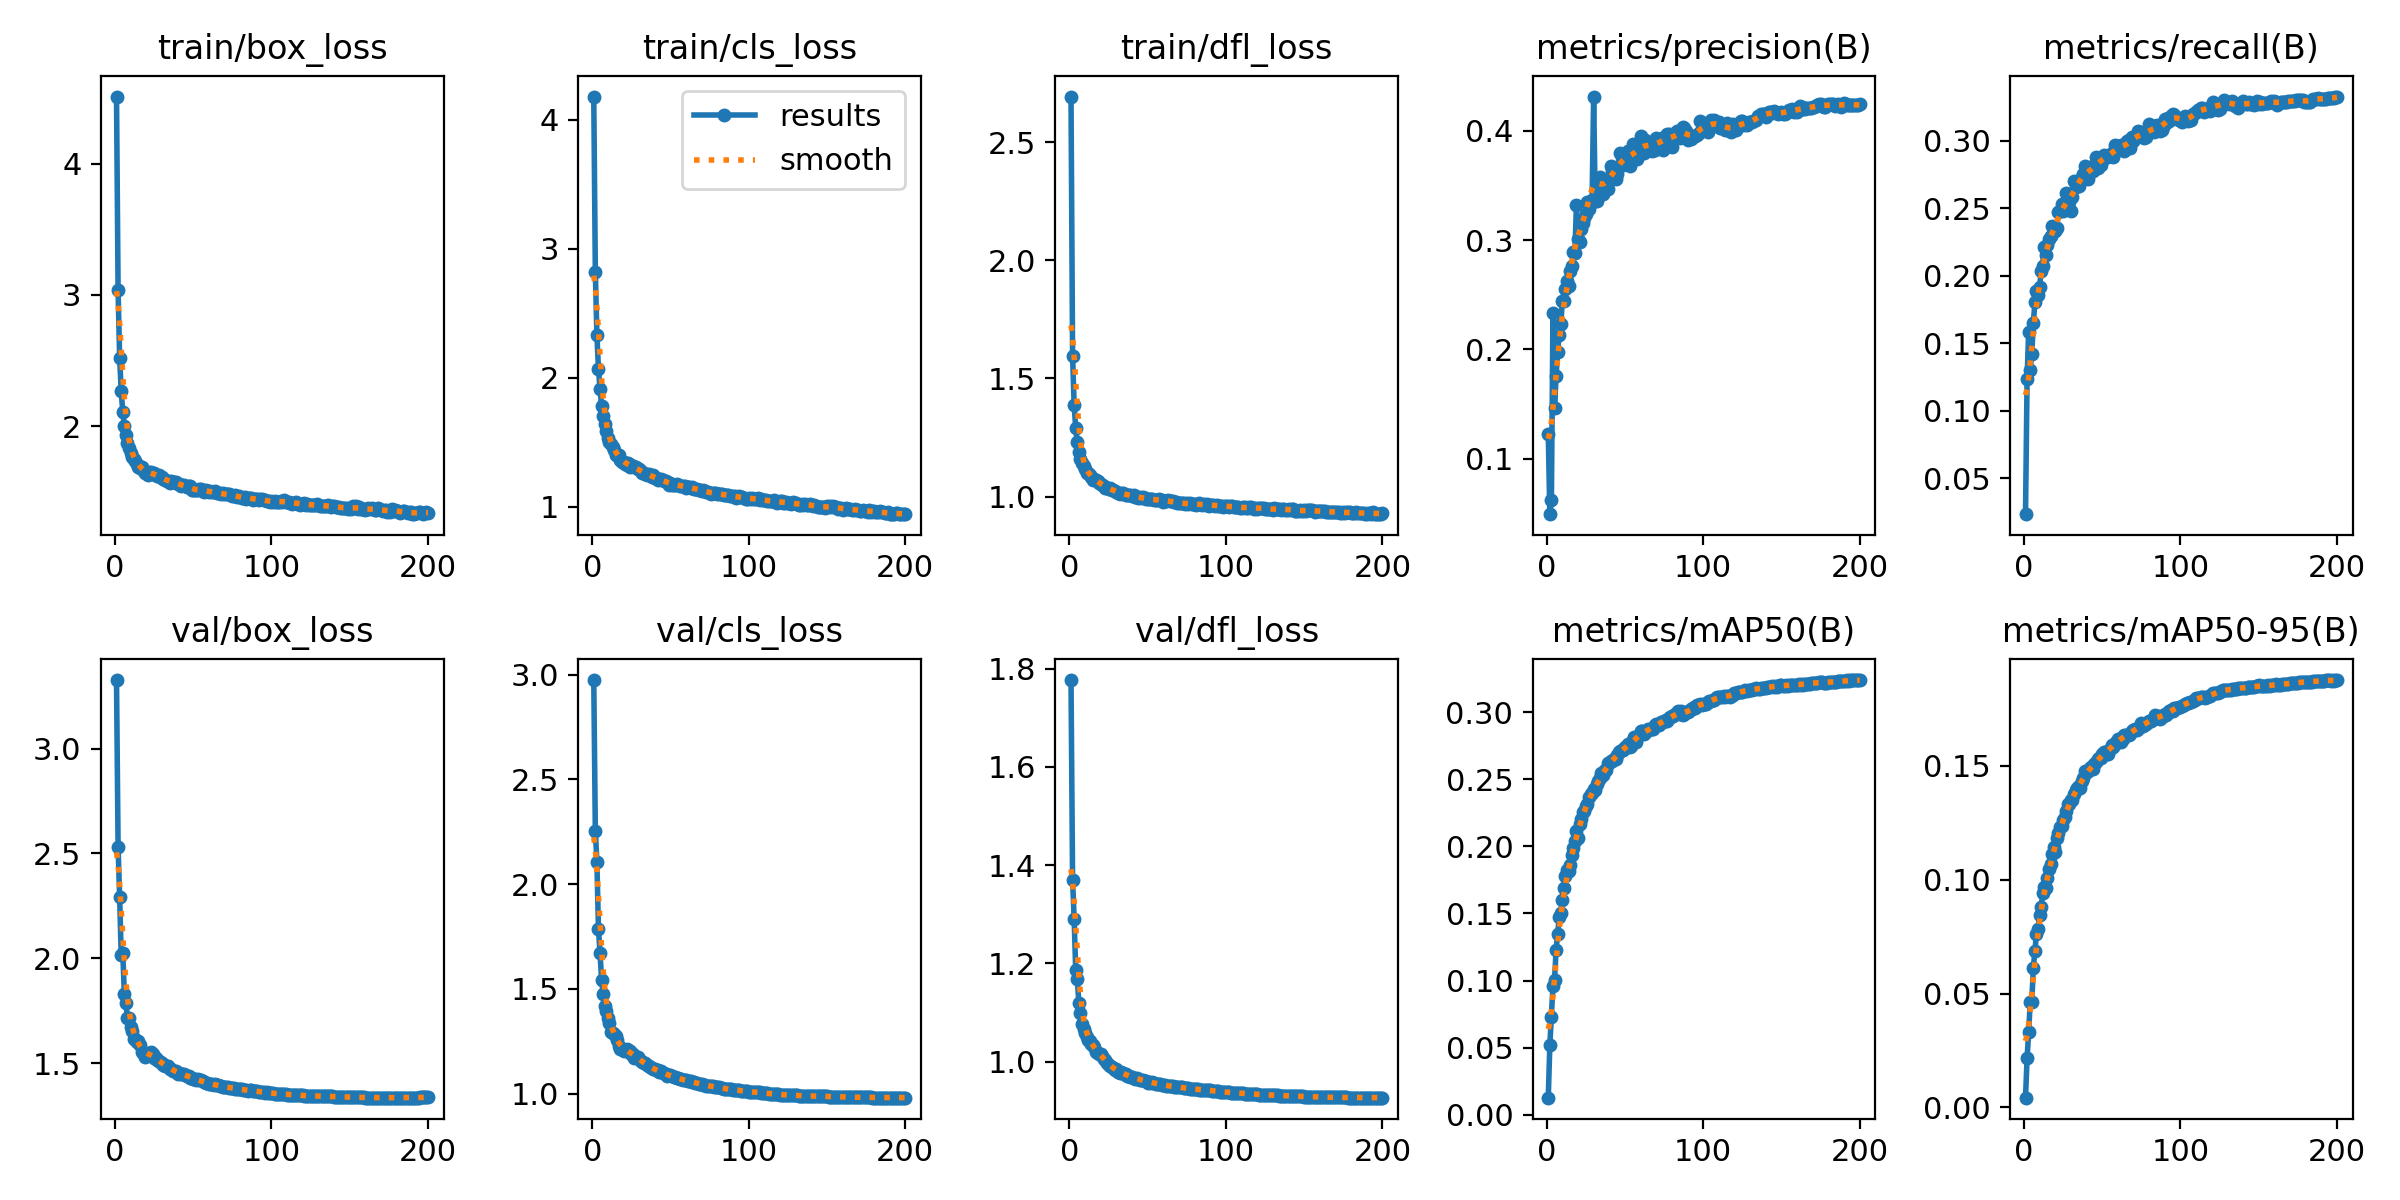

The data file committed next to this chart (first rows):
epoch, time, train/box_loss, train/cls_loss, train/dfl_loss, metrics/precision(B), metrics/recall(B), metrics/mAP50(B), metrics/mAP50-95(B), val/box_loss, val/cls_loss, val/dfl_loss, lr/pg0, lr/pg1, lr/pg2
1, 38.88, 4.512, 4.178, 2.693, 0.123, 0.0232, 0.01275, 0.00423, 3.327, 2.974, 1.777, 0.07007, 0.003325, 0.003325
2, 74.32, 3.035, 2.822, 1.596, 0.04944, 0.1235, 0.05182, 0.02151, 2.53, 2.254, 1.37, 0.04004, 0.006625, 0.006625
3, 106.3, 2.521, 2.332, 1.386, 0.06242, 0.158, 0.07322, 0.03291, 2.291, 2.107, 1.291, 0.009975, 0.009893, 0.009893
4, 139.3, 2.266, 2.068, 1.291, 0.2336, 0.1304, 0.09605, 0.04616, 2.017, 1.784, 1.186, 0.009851, 0.009851, 0.009851
5, 171, 2.108, 1.913, 1.23, 0.1466, 0.1421, 0.1003, 0.0463, 2.028, 1.672, 1.169, 0.009802, 0.009802, 0.009802
6, 202.3, 2.004, 1.784, 1.187, 0.1754, 0.1649, 0.1227, 0.06137, 1.83, 1.543, 1.12, 0.009753, 0.009753, 0.009753
7, 233.9, 1.932, 1.708, 1.16, 0.1973, 0.1801, 0.1347, 0.06865, 1.79, 1.476, 1.099, 0.009703, 0.009703, 0.009703
8, 265.5, 1.872, 1.642, 1.144, 0.2135, 0.1883, 0.1472, 0.07616, 1.716, 1.419, 1.076, 0.009654, 0.009654, 0.009654
9, 297.3, 1.83, 1.591, 1.127, 0.2232, 0.1857, 0.1504, 0.07825, 1.715, 1.396, 1.066, 0.009604, 0.009604, 0.009604
10, 328.7, 1.798, 1.53, 1.115, 0.2445, 0.1919, 0.16, 0.08472, 1.675, 1.363, 1.058, 0.009555, 0.009555, 0.009555
11, 359.8, 1.767, 1.503, 1.101, 0.244, 0.2032, 0.1687, 0.08783, 1.652, 1.338, 1.05, 0.009505, 0.009505, 0.009505
12, 390.9, 1.751, 1.491, 1.1, 0.2552, 0.2072, 0.1778, 0.09398, 1.618, 1.294, 1.043, 0.009456, 0.009456, 0.009456
13, 422.2, 1.732, 1.464, 1.091, 0.2622, 0.2213, 0.1826, 0.09671, 1.615, 1.287, 1.042, 0.009406, 0.009406, 0.009406
14, 454.1, 1.715, 1.438, 1.084, 0.2576, 0.2149, 0.1815, 0.09628, 1.602, 1.284, 1.036, 0.009357, 0.009357, 0.009357
15, 484.7, 1.691, 1.405, 1.071, 0.2715, 0.2225, 0.1863, 0.1006, 1.606, 1.274, 1.034, 0.009307, 0.009307, 0.009307
16, 514.6, 1.681, 1.402, 1.075, 0.2766, 0.2271, 0.1938, 0.1048, 1.589, 1.254, 1.03, 0.009258, 0.009258, 0.009258
17, 545.8, 1.686, 1.404, 1.07, 0.2888, 0.2292, 0.1989, 0.1071, 1.552, 1.227, 1.02, 0.009208, 0.009208, 0.009208
18, 578, 1.665, 1.368, 1.065, 0.2882, 0.237, 0.2042, 0.1113, 1.547, 1.214, 1.018, 0.009158, 0.009158, 0.009158
19, 608.9, 1.639, 1.35, 1.059, 0.3321, 0.2347, 0.2116, 0.1143, 1.529, 1.214, 1.015, 0.009109, 0.009109, 0.009109
20, 639.4, 1.645, 1.346, 1.054, 0.3009, 0.2333, 0.2063, 0.112, 1.544, 1.202, 1.016, 0.009059, 0.009059, 0.009059
21, 671.3, 1.631, 1.333, 1.049, 0.2982, 0.2351, 0.2165, 0.1185, 1.543, 1.208, 1.012, 0.00901, 0.00901, 0.00901
22, 702.4, 1.649, 1.327, 1.045, 0.3098, 0.2472, 0.2204, 0.1204, 1.549, 1.214, 1.006, 0.00896, 0.00896, 0.00896
23, 734, 1.651, 1.337, 1.038, 0.3156, 0.2481, 0.2254, 0.1234, 1.554, 1.207, 1.003, 0.008911, 0.008911, 0.008911
24, 766.1, 1.635, 1.313, 1.037, 0.3198, 0.2528, 0.2261, 0.1237, 1.546, 1.204, 0.9972, 0.008861, 0.008861, 0.008861
25, 797.2, 1.645, 1.322, 1.034, 0.3239, 0.2477, 0.2297, 0.1264, 1.526, 1.19, 0.9934, 0.008812, 0.008812, 0.008812
26, 827.9, 1.626, 1.319, 1.037, 0.3344, 0.2513, 0.2318, 0.1278, 1.524, 1.191, 0.9912, 0.008762, 0.008762, 0.008762
27, 858.8, 1.623, 1.308, 1.028, 0.3282, 0.2615, 0.2368, 0.1303, 1.515, 1.172, 0.9893, 0.008713, 0.008713, 0.008713
28, 890.3, 1.626, 1.309, 1.029, 0.3355, 0.2553, 0.2389, 0.1334, 1.512, 1.175, 0.9867, 0.008663, 0.008663, 0.008663
29, 921, 1.611, 1.293, 1.024, 0.3368, 0.2545, 0.2394, 0.1335, 1.505, 1.173, 0.9826, 0.008614, 0.008614, 0.008614
30, 952, 1.61, 1.291, 1.018, 0.4311, 0.2477, 0.2431, 0.1348, 1.503, 1.165, 0.9843, 0.008564, 0.008564, 0.008564
31, 983, 1.601, 1.278, 1.016, 0.3353, 0.2587, 0.2417, 0.1352, 1.493, 1.157, 0.9789, 0.008515, 0.008515, 0.008515
32, 1015, 1.588, 1.266, 1.013, 0.3359, 0.2702, 0.2464, 0.1376, 1.489, 1.152, 0.9775, 0.008466, 0.008466, 0.008466
33, 1046, 1.582, 1.26, 1.016, 0.345, 0.2654, 0.249, 0.1396, 1.489, 1.147, 0.9784, 0.008416, 0.008416, 0.008416
34, 1078, 1.579, 1.254, 1.015, 0.3572, 0.2676, 0.2511, 0.1405, 1.487, 1.146, 0.9769, 0.008367, 0.008367, 0.008367
35, 1109, 1.567, 1.248, 1.011, 0.3555, 0.2668, 0.2548, 0.1414, 1.475, 1.136, 0.975, 0.008317, 0.008317, 0.008317
36, 1140, 1.585, 1.254, 1.006, 0.342, 0.2705, 0.2531, 0.1405, 1.475, 1.132, 0.9741, 0.008268, 0.008268, 0.008268
37, 1172, 1.575, 1.245, 1.009, 0.3562, 0.2731, 0.2571, 0.1436, 1.465, 1.125, 0.9716, 0.008218, 0.008218, 0.008218
38, 1203, 1.573, 1.236, 1.006, 0.3468, 0.2754, 0.2572, 0.1446, 1.462, 1.123, 0.9711, 0.008169, 0.008169, 0.008169
39, 1235, 1.575, 1.245, 1.008, 0.3466, 0.2809, 0.262, 0.1477, 1.463, 1.116, 0.9697, 0.008119, 0.008119, 0.008119
40, 1267, 1.561, 1.223, 1.001, 0.3547, 0.2798, 0.2619, 0.1473, 1.451, 1.115, 0.9677, 0.00807, 0.00807, 0.00807
41, 1297, 1.556, 1.224, 1.005, 0.3678, 0.2717, 0.2637, 0.1476, 1.454, 1.111, 0.9675, 0.00802, 0.00802, 0.00802
42, 1329, 1.545, 1.212, 0.9962, 0.3644, 0.2772, 0.2635, 0.1492, 1.449, 1.112, 0.9653, 0.007971, 0.007971, 0.007971
43, 1360, 1.549, 1.213, 0.9984, 0.3651, 0.2773, 0.2653, 0.1496, 1.45, 1.1, 0.9668, 0.007921, 0.007921, 0.007921
44, 1391, 1.554, 1.216, 0.9949, 0.3555, 0.2775, 0.2648, 0.1488, 1.449, 1.107, 0.9653, 0.007872, 0.007872, 0.007872
45, 1421, 1.54, 1.205, 0.9973, 0.3606, 0.282, 0.2679, 0.1508, 1.444, 1.1, 0.9635, 0.007822, 0.007822, 0.007822
46, 1452, 1.536, 1.204, 0.9947, 0.3677, 0.2878, 0.2706, 0.1515, 1.441, 1.096, 0.9632, 0.007772, 0.007772, 0.007772
47, 1483, 1.542, 1.204, 0.998, 0.3799, 0.2796, 0.2711, 0.1532, 1.438, 1.093, 0.962, 0.007723, 0.007723, 0.007723
48, 1514, 1.543, 1.191, 0.9946, 0.3756, 0.2851, 0.2719, 0.1533, 1.431, 1.086, 0.9607, 0.007673, 0.007673, 0.007673
49, 1545, 1.511, 1.173, 0.9898, 0.369, 0.2817, 0.2719, 0.1536, 1.429, 1.086, 0.9606, 0.007624, 0.007624, 0.007624
50, 1576, 1.516, 1.183, 0.9894, 0.3757, 0.2873, 0.2742, 0.1552, 1.426, 1.089, 0.9572, 0.007574, 0.007574, 0.007574
51, 1608, 1.51, 1.174, 0.9881, 0.3779, 0.2896, 0.2743, 0.156, 1.425, 1.083, 0.9589, 0.007525, 0.007525, 0.007525
52, 1640, 1.511, 1.173, 0.9877, 0.3818, 0.2871, 0.2759, 0.1563, 1.421, 1.077, 0.9571, 0.007476, 0.007476, 0.007476
53, 1671, 1.515, 1.173, 0.988, 0.3679, 0.2882, 0.2742, 0.1552, 1.423, 1.081, 0.9579, 0.007426, 0.007426, 0.007426
54, 1702, 1.518, 1.175, 0.9874, 0.3712, 0.2885, 0.2749, 0.1552, 1.418, 1.075, 0.957, 0.007377, 0.007377, 0.007377
55, 1732, 1.517, 1.172, 0.9864, 0.3874, 0.2888, 0.2791, 0.1576, 1.419, 1.073, 0.9555, 0.007327, 0.007327, 0.007327
56, 1762, 1.506, 1.163, 0.9852, 0.3822, 0.2913, 0.2813, 0.1593, 1.414, 1.069, 0.9545, 0.007278, 0.007278, 0.007278
57, 1793, 1.498, 1.16, 0.9878, 0.3791, 0.2882, 0.2778, 0.1585, 1.412, 1.067, 0.9554, 0.007228, 0.007228, 0.007228
58, 1823, 1.511, 1.16, 0.985, 0.3744, 0.2969, 0.2814, 0.1597, 1.406, 1.065, 0.9546, 0.007178, 0.007178, 0.007178
59, 1854, 1.507, 1.163, 0.9859, 0.3804, 0.294, 0.2833, 0.1605, 1.404, 1.064, 0.9533, 0.007129, 0.007129, 0.007129
60, 1885, 1.497, 1.147, 0.9788, 0.3946, 0.2935, 0.2859, 0.162, 1.403, 1.063, 0.9526, 0.007079, 0.007079, 0.007079
... 140 more rows
